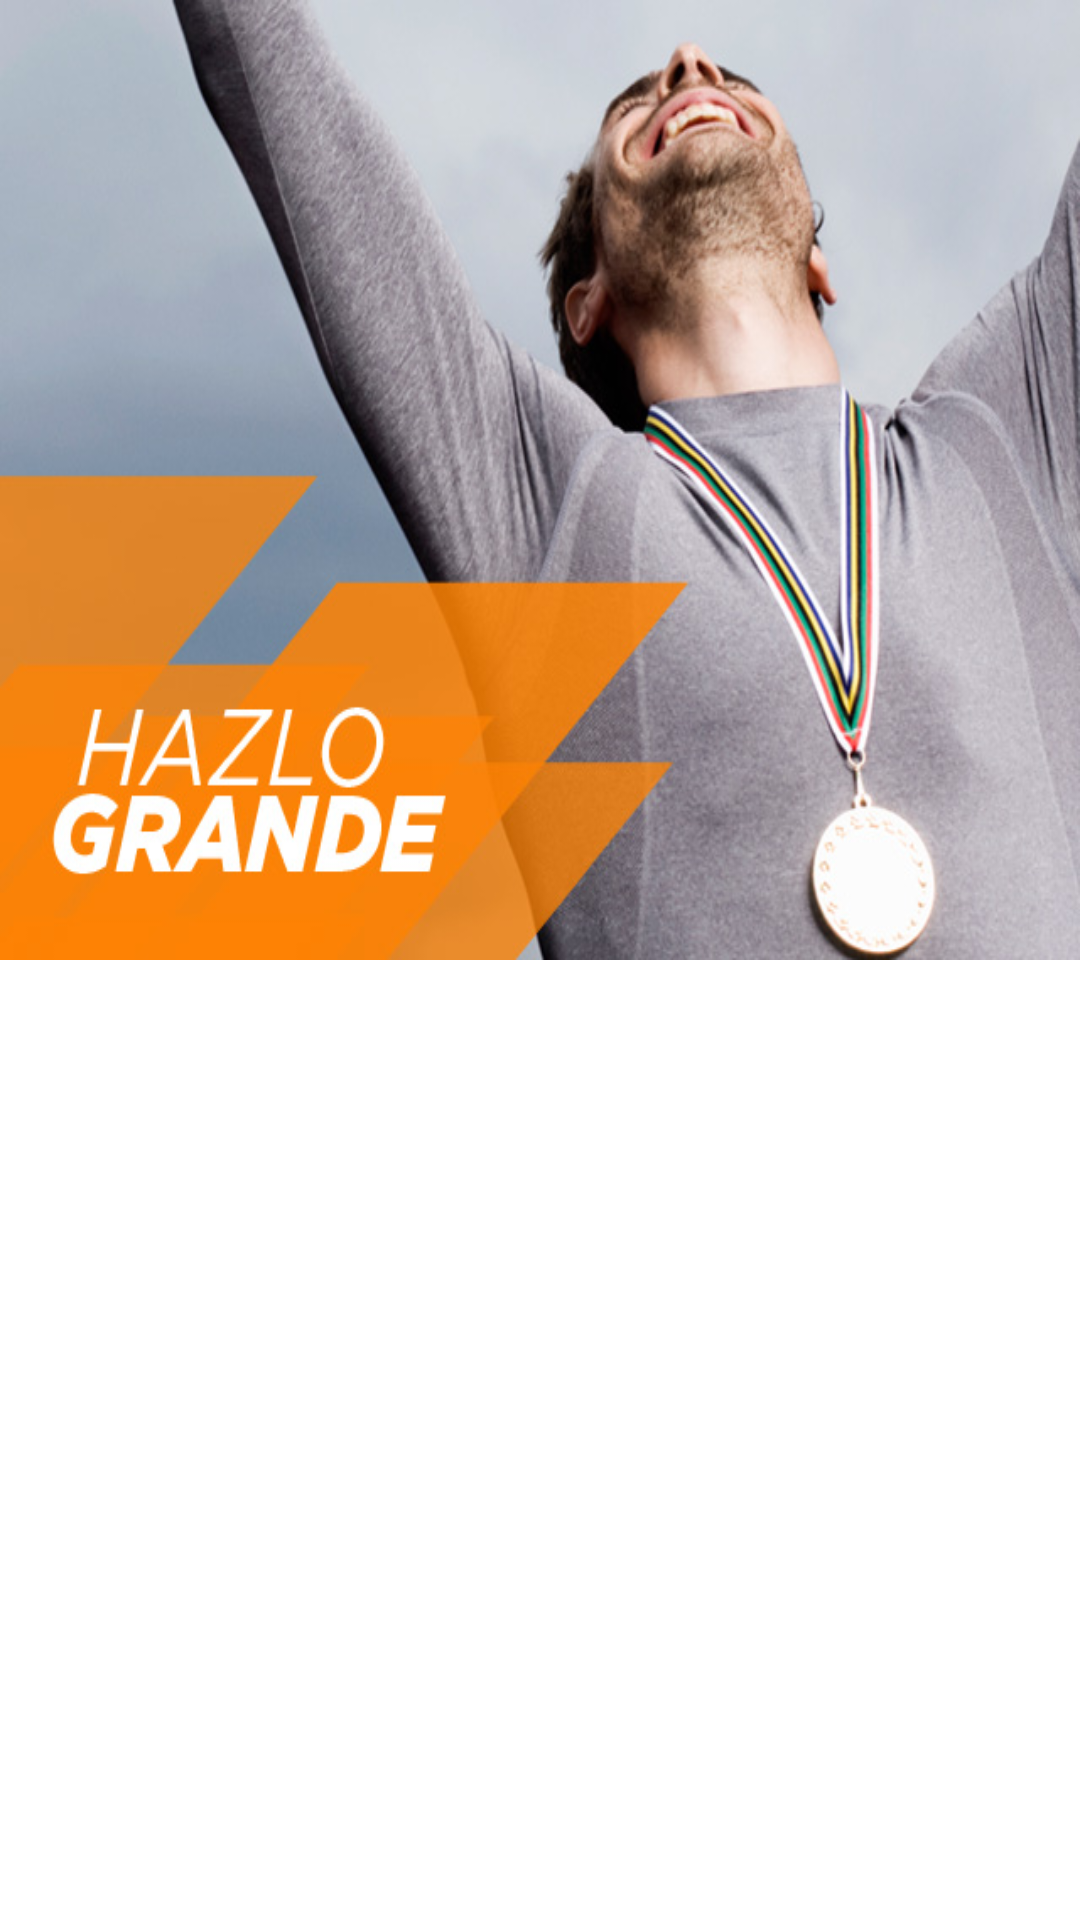

Here is an Android app screen rendered from its layout file. Give the layout XML and the strings, colors and styles it references.
<!-- AndroidManifest.xml: activity theme Theme.LandingDemo.Fullscreen -->
<!-- res/layout/activity_landing.xml -->
<?xml version="1.0" encoding="utf-8"?>
<LinearLayout xmlns:android="http://schemas.android.com/apk/res/android"
    android:id="@+id/out"
    android:layout_width="match_parent"
    android:layout_height="match_parent"
    android:orientation="horizontal"
    android:weightSum="3">

    <LinearLayout
        android:layout_width="match_parent"
        android:layout_height="match_parent"
        android:orientation="vertical"
        android:weightSum="3">

        <RelativeLayout
            android:layout_width="match_parent"
            android:layout_height="0dp"
            android:layout_weight="1.5">

            <ImageView
                android:id="@+id/imageViewDefault"
                android:layout_width="fill_parent"
                android:layout_height="fill_parent"
                android:scaleType="fitXY"
                android:src="@drawable/ic_landing" />


        </RelativeLayout>

        <LinearLayout
            android:id="@+id/magaLoginLayout"
            android:layout_width="fill_parent"
            android:layout_height="0px"
            android:layout_weight="1.5"
            android:orientation="vertical">


                <androidx.recyclerview.widget.RecyclerView
                    android:id="@+id/rv_landing_list"
                    android:layout_width="match_parent"
                    android:layout_height="match_parent"/>







        </LinearLayout>
    </LinearLayout>
</LinearLayout>
<!-- resources referenced by this layout -->
<resources>
  <!-- drawable ic_landing: png bitmap (drawable, 415267 bytes) -->
  <style name="Theme.LandingDemo.Fullscreen" parent="Theme.LandingDemo">
          <item name="android:actionBarStyle">@style/Widget.Theme.LandingDemo.ActionBar.Fullscreen
          </item>
          <item name="android:windowActionBarOverlay">true</item>
          <item name="android:windowBackground">@null</item>
      </style>
  <style name="Theme.LandingDemo" parent="Base.Theme.LandingDemo" />
  <style name="Widget.Theme.LandingDemo.ActionBar.Fullscreen" parent="Widget.AppCompat.ActionBar">
          <item name="android:background">@color/black_overlay</item>
      </style>
  <style name="Base.Theme.LandingDemo" parent="Theme.Material3.DayNight.NoActionBar">
          
          
      </style>
  <color name="black_overlay">#66000000</color>
</resources>
